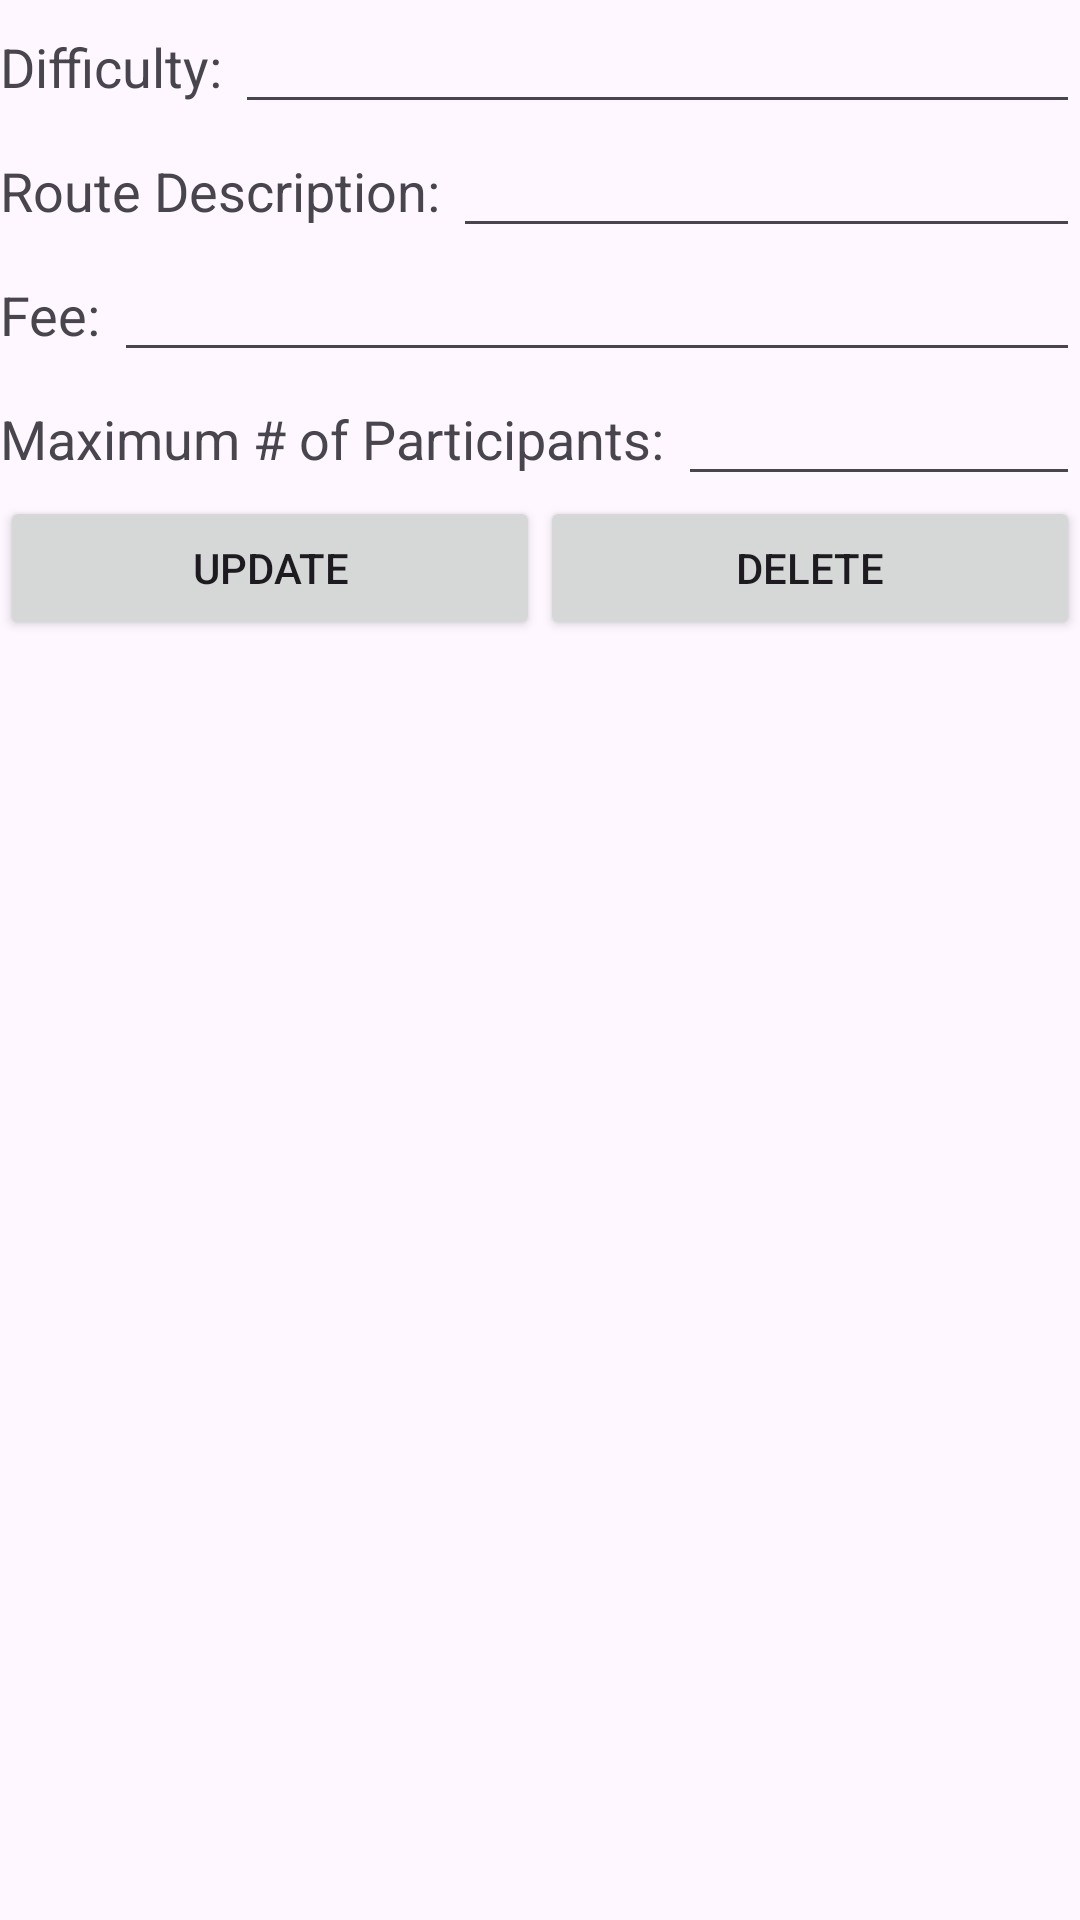

Layout XML and referenced resources for this Android screen:
<!-- AndroidManifest.xml: application theme Theme.CyclingClub -->
<!-- res/layout/club_update_delete.xml -->
<?xml version="1.0" encoding="utf-8"?>
<androidx.constraintlayout.widget.ConstraintLayout xmlns:android="http://schemas.android.com/apk/res/android"
    android:layout_width="match_parent"
    android:layout_height="match_parent">

    <LinearLayout
        android:layout_width="match_parent"
        android:layout_height="match_parent"
        android:orientation="vertical">

        <LinearLayout
            android:layout_width="match_parent"
            android:layout_height="wrap_content"
            android:orientation="horizontal">

            <TextView
                android:id="@+id/textView52"
                android:layout_width="wrap_content"
                android:layout_height="wrap_content"
                android:text="Difficulty: "
                android:textSize="18dp" />

            <EditText
                android:id="@+id/etextDifficulty"
                android:layout_width="wrap_content"
                android:layout_height="wrap_content"
                android:layout_weight="1"
                android:ems="10"
                android:inputType="text" />
        </LinearLayout>

        <LinearLayout
            android:layout_width="match_parent"
            android:layout_height="wrap_content"
            android:orientation="horizontal">

            <TextView
                android:id="@+id/textView53"
                android:layout_width="wrap_content"
                android:layout_height="wrap_content"
                android:text="Route Description: "
                android:textSize="18sp" />

            <EditText
                android:id="@+id/etextRoute"
                android:layout_width="wrap_content"
                android:layout_height="wrap_content"
                android:layout_weight="1"
                android:ems="10"
                android:inputType="text" />
        </LinearLayout>

        <LinearLayout
            android:layout_width="match_parent"
            android:layout_height="wrap_content"
            android:orientation="horizontal">

            <TextView
                android:id="@+id/textView54"
                android:layout_width="wrap_content"
                android:layout_height="wrap_content"
                android:text="Fee: "
                android:textSize="18sp" />

            <EditText
                android:id="@+id/etextFee"
                android:layout_width="wrap_content"
                android:layout_height="wrap_content"
                android:layout_weight="1"
                android:ems="10"
                android:inputType="text" />
        </LinearLayout>

        <LinearLayout
            android:layout_width="match_parent"
            android:layout_height="wrap_content"
            android:orientation="horizontal">

            <TextView
                android:id="@+id/textView55"
                android:layout_width="wrap_content"
                android:layout_height="wrap_content"
                android:text="Maximum # of Participants: "
                android:textSize="18sp" />

            <EditText
                android:id="@+id/etextMaxNumParticipants"
                android:layout_width="wrap_content"
                android:layout_height="wrap_content"
                android:layout_weight="1"
                android:ems="10"
                android:inputType="text" />
        </LinearLayout>

        <LinearLayout
            android:layout_width="match_parent"
            android:layout_height="match_parent"
            android:orientation="horizontal">

            <Button
                android:id="@+id/c_btnUpdate"
                android:layout_width="wrap_content"
                android:layout_height="wrap_content"
                android:layout_weight="1"
                android:text="Update" />

            <Button
                android:id="@+id/c_btnDelete"
                android:layout_width="wrap_content"
                android:layout_height="wrap_content"
                android:layout_weight="1"
                android:text="Delete" />
        </LinearLayout>

    </LinearLayout>
</androidx.constraintlayout.widget.ConstraintLayout>
<!-- resources referenced by this layout -->
<resources>
  <style name="Theme.CyclingClub" parent="Base.Theme.CyclingClub" />
  <style name="Base.Theme.CyclingClub" parent="Theme.Material3.DayNight.NoActionBar">
          
          
      </style>
</resources>
